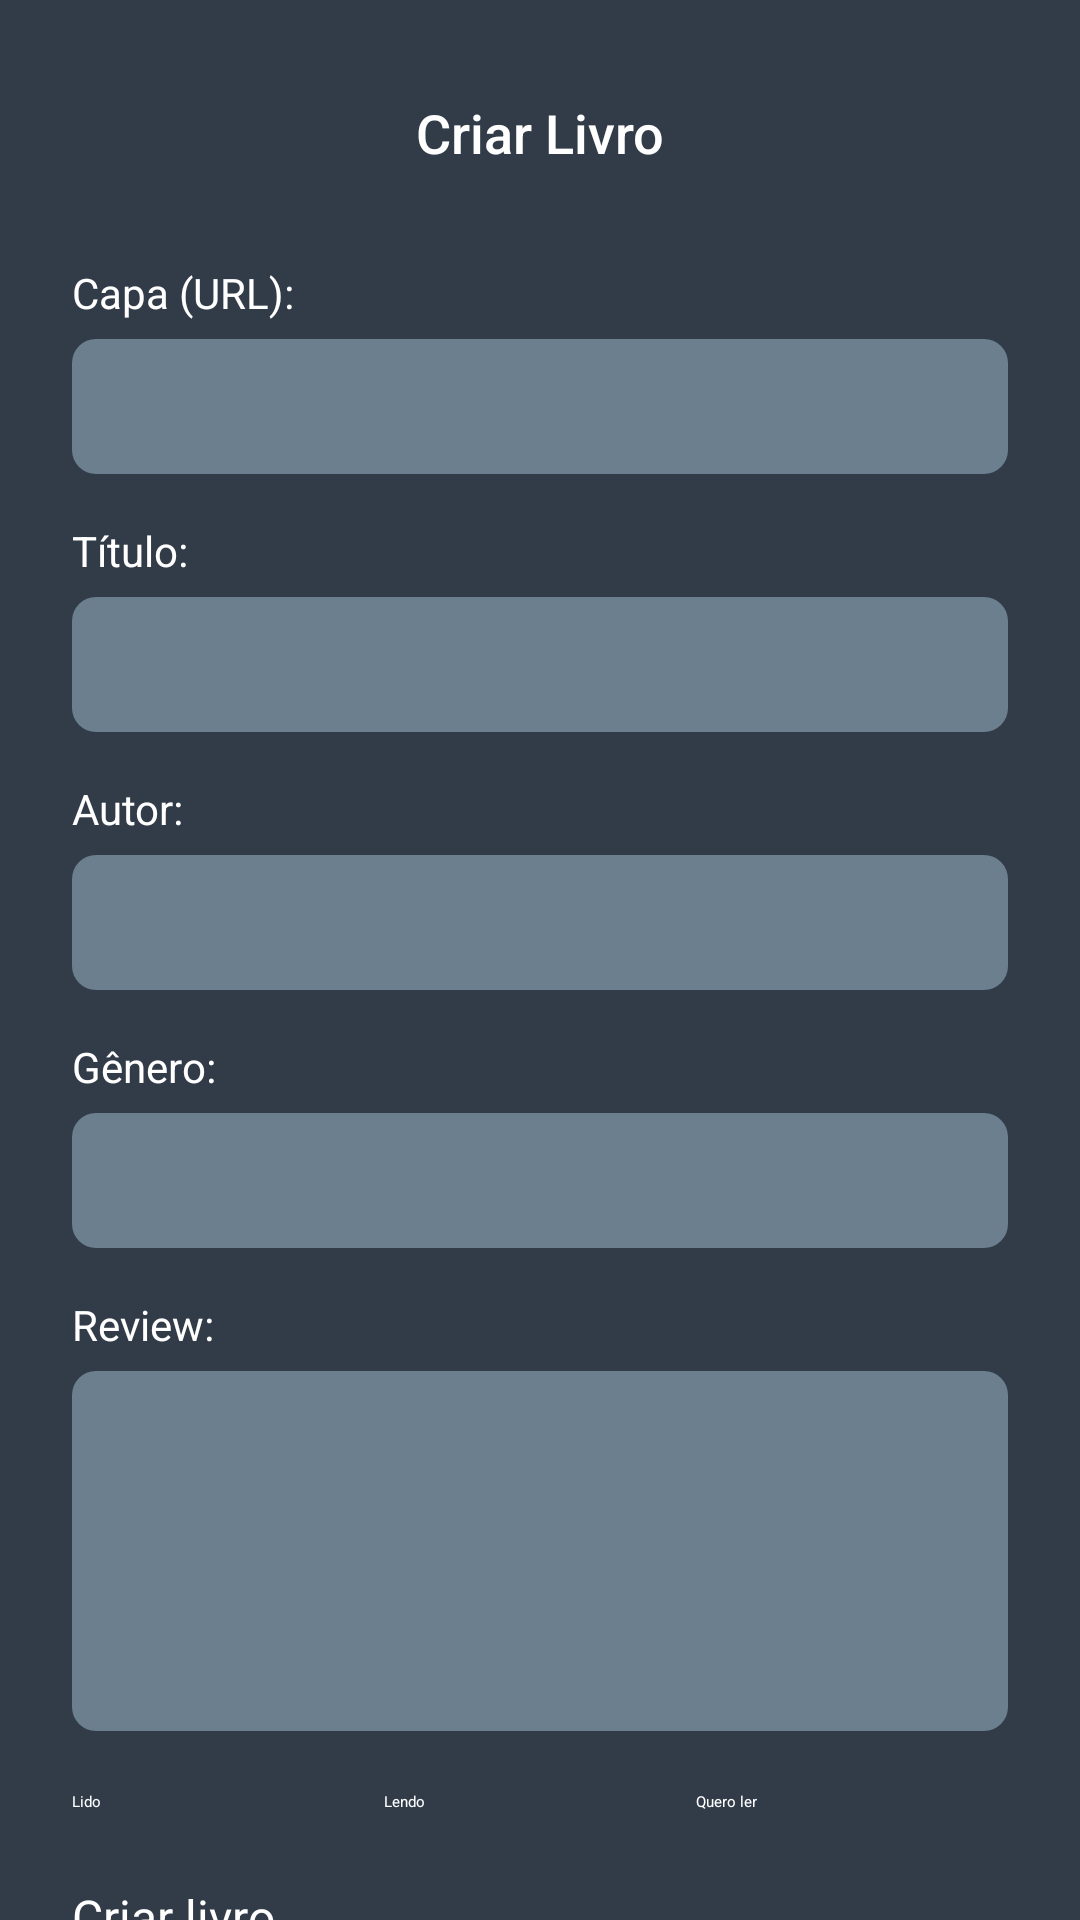

Android layout source for this screen:
<!-- AndroidManifest.xml: application theme Theme.CatalogoDelivros -->
<!-- res/layout/activity_criar_livro.xml -->
<?xml version="1.0" encoding="utf-8"?>
<ScrollView
    xmlns:android="http://schemas.android.com/apk/res/android"
    xmlns:app="http://schemas.android.com/apk/res-auto"
    android:layout_width="match_parent"
    android:layout_height="match_parent"
    android:background="@color/bgAzulEscuro"
    android:fillViewport="true">

    <androidx.constraintlayout.widget.ConstraintLayout
        android:layout_width="match_parent"
        android:layout_height="wrap_content"
        android:padding="24dp">

        <ImageButton
            android:id="@+id/btnVoltar"
            android:layout_width="40dp"
            android:layout_height="40dp"
            android:src="@drawable/arrow_left"
            android:background="?attr/selectableItemBackgroundBorderless"
            android:tint="@color/white"
            app:layout_constraintTop_toTopOf="parent"
            app:layout_constraintStart_toStartOf="parent"/>

        <TextView
            android:id="@+id/tvHeader"
            android:layout_width="wrap_content"
            android:layout_height="wrap_content"
            android:text="Criar Livro"
            android:textColor="@color/white"
            android:textSize="18sp"
            android:fontFamily="sans-serif-medium"
            app:layout_constraintTop_toTopOf="@id/btnVoltar"
            app:layout_constraintBottom_toBottomOf="@id/btnVoltar"
            app:layout_constraintStart_toStartOf="parent"
            app:layout_constraintEnd_toEndOf="parent"/>

        <TextView
            android:id="@+id/tvCapaLabel"
            android:layout_width="wrap_content"
            android:layout_height="wrap_content"
            android:text="Capa (URL):"
            android:textColor="@color/white"
            android:textSize="14sp"
            app:layout_constraintTop_toBottomOf="@id/btnVoltar"
            app:layout_constraintStart_toStartOf="parent"
            android:layout_marginTop="24dp"/>

        <EditText
            android:id="@+id/etCapaUrl"
            android:layout_width="0dp"
            android:layout_height="45dp"
            android:background="@drawable/edit_text_background"
            android:hint=""
            android:inputType="textUri"
            android:paddingStart="12dp"
            android:paddingEnd="12dp"
            android:textColor="@color/white"
            android:textColorHint="@color/cinza"
            android:textSize="14sp"
            app:layout_constraintTop_toBottomOf="@id/tvCapaLabel"
            app:layout_constraintStart_toStartOf="parent"
            app:layout_constraintEnd_toEndOf="parent"
            android:layout_marginTop="6dp"/>

        <TextView
            android:id="@+id/tvTituloLabel"
            android:layout_width="wrap_content"
            android:layout_height="wrap_content"
            android:text="Título:"
            android:textColor="@color/white"
            android:textSize="14sp"
            app:layout_constraintTop_toBottomOf="@id/etCapaUrl"
            app:layout_constraintStart_toStartOf="parent"
            android:layout_marginTop="16dp"/>

        <EditText
            android:id="@+id/etTitulo"
            android:layout_width="0dp"
            android:layout_height="45dp"
            android:background="@drawable/edit_text_background"
            android:hint=""
            android:inputType="text"
            android:paddingStart="12dp"
            android:paddingEnd="12dp"
            android:textColor="@color/white"
            android:textColorHint="@color/cinza"
            android:textSize="14sp"
            app:layout_constraintTop_toBottomOf="@id/tvTituloLabel"
            app:layout_constraintStart_toStartOf="parent"
            app:layout_constraintEnd_toEndOf="parent"
            android:layout_marginTop="6dp"/>

        <TextView
            android:id="@+id/tvAutorLabel"
            android:layout_width="wrap_content"
            android:layout_height="wrap_content"
            android:text="Autor:"
            android:textColor="@color/white"
            android:textSize="14sp"
            app:layout_constraintTop_toBottomOf="@id/etTitulo"
            app:layout_constraintStart_toStartOf="parent"
            android:layout_marginTop="16dp"/>

        <EditText
            android:id="@+id/etAutor"
            android:layout_width="0dp"
            android:layout_height="45dp"
            android:background="@drawable/edit_text_background"
            android:hint=""
            android:inputType="text"
            android:paddingStart="12dp"
            android:paddingEnd="12dp"
            android:textColor="@color/white"
            android:textColorHint="@color/cinza"
            android:textSize="14sp"
            app:layout_constraintTop_toBottomOf="@id/tvAutorLabel"
            app:layout_constraintStart_toStartOf="parent"
            app:layout_constraintEnd_toEndOf="parent"
            android:layout_marginTop="6dp"/>

        <TextView
            android:id="@+id/tvGeneroLabel"
            android:layout_width="wrap_content"
            android:layout_height="wrap_content"
            android:text="Gênero:"
            android:textColor="@color/white"
            android:textSize="14sp"
            app:layout_constraintTop_toBottomOf="@id/etAutor"
            app:layout_constraintStart_toStartOf="parent"
            android:layout_marginTop="16dp"/>

        <EditText
            android:id="@+id/etGenero"
            android:layout_width="0dp"
            android:layout_height="45dp"
            android:background="@drawable/edit_text_background"
            android:hint=""
            android:inputType="text"
            android:paddingStart="12dp"
            android:paddingEnd="12dp"
            android:textColor="@color/white"
            android:textColorHint="@color/cinza"
            android:textSize="14sp"
            app:layout_constraintTop_toBottomOf="@id/tvGeneroLabel"
            app:layout_constraintStart_toStartOf="parent"
            app:layout_constraintEnd_toEndOf="parent"
            android:layout_marginTop="6dp"/>

        <TextView
            android:id="@+id/tvReviewLabel"
            android:layout_width="wrap_content"
            android:layout_height="wrap_content"
            android:text="Review:"
            android:textColor="@color/white"
            android:textSize="14sp"
            app:layout_constraintTop_toBottomOf="@id/etGenero"
            app:layout_constraintStart_toStartOf="parent"
            android:layout_marginTop="16dp"/>

        <EditText
            android:id="@+id/etReview"
            android:layout_width="0dp"
            android:layout_height="120dp"
            android:background="@drawable/edit_text_background"
            android:hint=""
            android:gravity="top|start"
            android:inputType="textMultiLine"
            android:padding="12dp"
            android:textColor="@color/white"
            android:textColorHint="@color/cinza"
            android:textSize="14sp"
            app:layout_constraintTop_toBottomOf="@id/tvReviewLabel"
            app:layout_constraintStart_toStartOf="parent"
            app:layout_constraintEnd_toEndOf="parent"
            android:layout_marginTop="6dp"/>

        <RadioGroup
            android:id="@+id/rgStatus"
            android:layout_width="0dp"
            android:layout_height="wrap_content"
            android:orientation="horizontal"
            app:layout_constraintTop_toBottomOf="@id/etReview"
            app:layout_constraintStart_toStartOf="parent"
            app:layout_constraintEnd_toEndOf="parent"
            android:layout_marginTop="20dp">

            <RadioButton
                android:id="@+id/rbLido"
                android:layout_width="0dp"
                android:layout_height="wrap_content"
                android:layout_weight="1"
                android:text="Lido"
                android:textColor="@color/white"
                android:buttonTint="@color/white"/>

            <RadioButton
                android:id="@+id/rbLendo"
                android:layout_width="0dp"
                android:layout_height="wrap_content"
                android:layout_weight="1"
                android:text="Lendo"
                android:textColor="@color/white"
                android:buttonTint="@color/white"/>

            <RadioButton
                android:id="@+id/rbQueroLer"
                android:layout_width="0dp"
                android:layout_height="wrap_content"
                android:layout_weight="1"
                android:text="Quero ler"
                android:textColor="@color/white"
                android:buttonTint="@color/white"
                android:checked="true"/>
        </RadioGroup>

        <Button
            android:id="@+id/btnCriarLivro"
            android:layout_width="0dp"
            android:layout_height="50dp"
            android:text="Criar livro"
            android:textColor="@color/white"
            android:backgroundTint="@color/verde"
            android:textAllCaps="false"
            android:textSize="16sp"
            app:layout_constraintTop_toBottomOf="@id/rgStatus"
            app:layout_constraintStart_toStartOf="parent"
            app:layout_constraintEnd_toEndOf="parent"
            android:layout_marginTop="24dp"
            android:layout_marginBottom="24dp"/>

    </androidx.constraintlayout.widget.ConstraintLayout>
</ScrollView>
<!-- resources referenced by this layout -->
<resources>
  <color name="bgAzulEscuro">#323B48</color>
  <color name="cinza">#6B7F8E</color>
  <color name="white">#FFFFFFFF</color>
  <!-- drawable edit_text_background (drawable) -->
  <?xml version="1.0" encoding="utf-8"?>
  <shape xmlns:android="http://schemas.android.com/apk/res/android">
      <solid android:color="#6B7F8E"/>
      <corners android:radius="8dp"/>
  </shape>
</resources>
